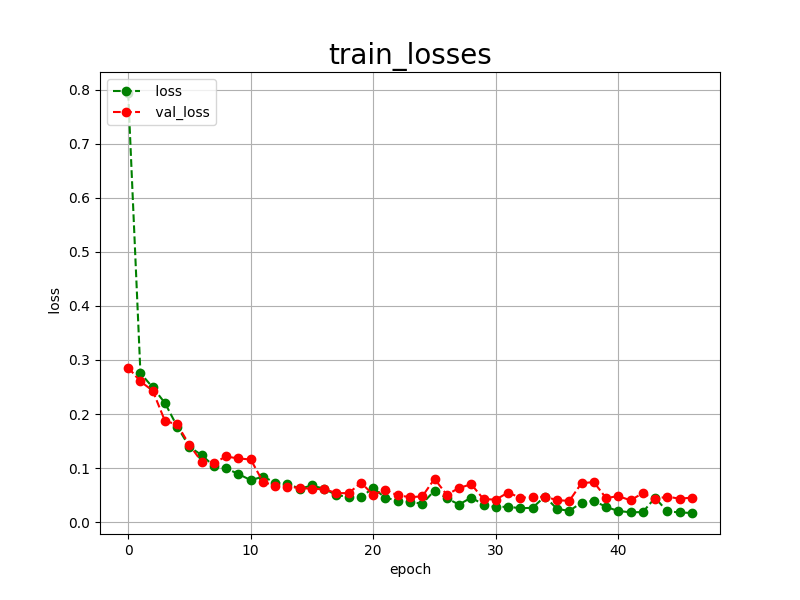

Values plotted in this chart, from the file beside it:
epoch, loss, val_loss
0, 0.7942, 0.2860
1, 0.2756, 0.2603
2, 0.2494, 0.2433
3, 0.2204, 0.1872
4, 0.1769, 0.1807
5, 0.1392, 0.1427
6, 0.1239, 0.1117
7, 0.1036, 0.1098
8, 0.0994, 0.1214
9, 0.0889, 0.1177
10, 0.0776, 0.1159
11, 0.0840, 0.0745
12, 0.0731, 0.0671
13, 0.0712, 0.0656
14, 0.0617, 0.0631
15, 0.0678, 0.0615
16, 0.0615, 0.0609
17, 0.0500, 0.0536
18, 0.0466, 0.0536
19, 0.0464, 0.0728
20, 0.0629, 0.0506
21, 0.0448, 0.0595
22, 0.0398, 0.0493
23, 0.0373, 0.0463
24, 0.0340, 0.0474
25, 0.0583, 0.0800
26, 0.0441, 0.0506
27, 0.0324, 0.0631
28, 0.0454, 0.0700
29, 0.0322, 0.0425
30, 0.0276, 0.0416
31, 0.0286, 0.0546
32, 0.0255, 0.0452
33, 0.0265, 0.0460
34, 0.0472, 0.0472
35, 0.0245, 0.0405
36, 0.0206, 0.0393
37, 0.0361, 0.0720
38, 0.0394, 0.0740
39, 0.0281, 0.0445
40, 0.0205, 0.0480
41, 0.0181, 0.0403
42, 0.0185, 0.0537
43, 0.0449, 0.0425
44, 0.0199, 0.0473
45, 0.0179, 0.0431
46, 0.0168, 0.0454
